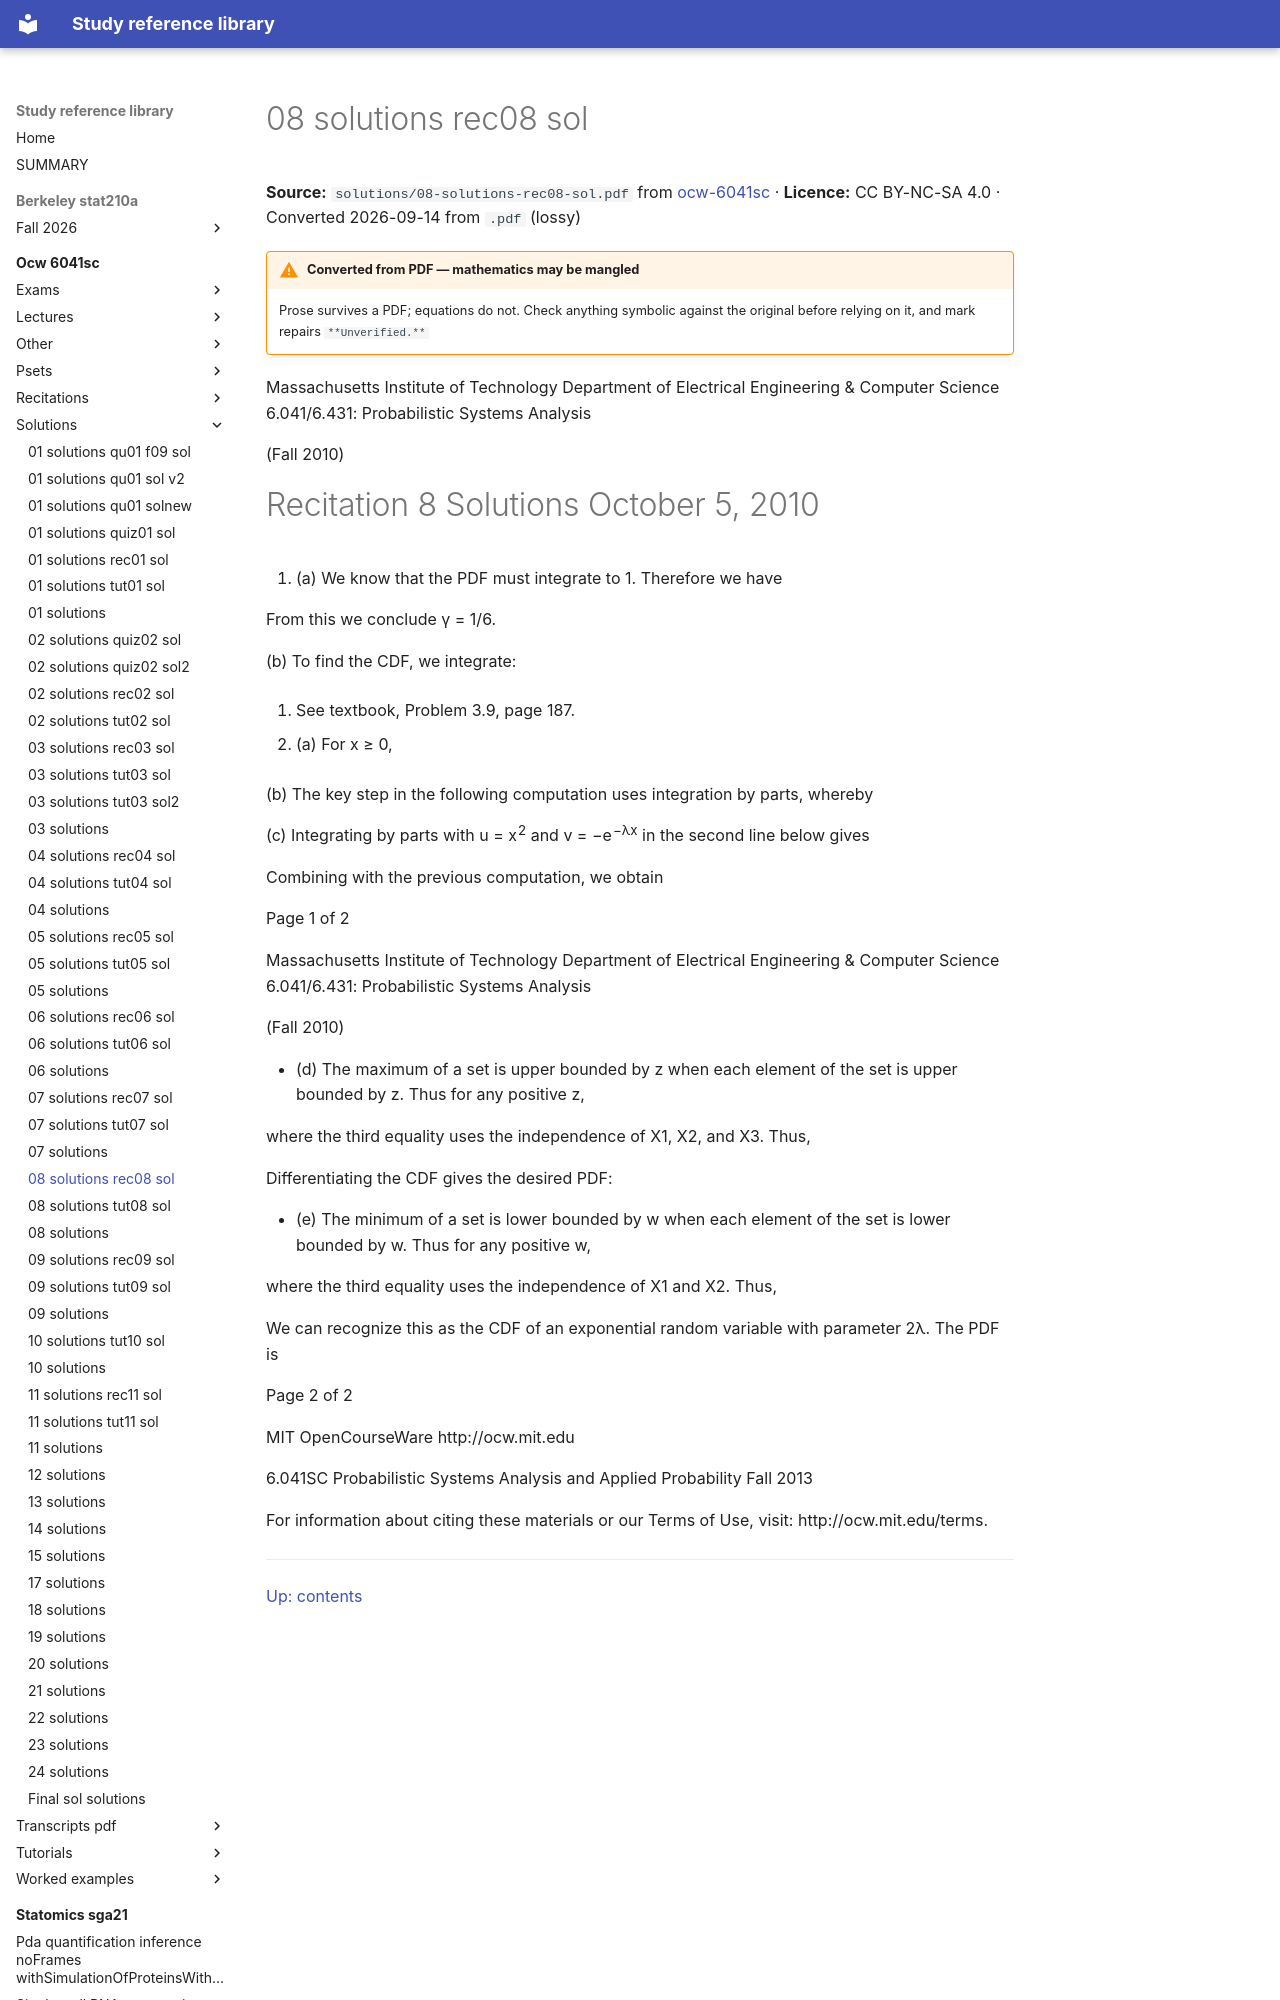

repository: Claptar/knowledge-base-library · page: ocw-6041sc/solutions/08-solutions-rec08-sol/index.html · generator: mkdocs

---
title: 08 solutions rec08 sol
source: https://ocw.mit.edu/courses/6-041sc-probabilistic-systems-analysis-and-applied-probability-fall-2013/
source_file: sources/ocw-6041sc/solutions/08-solutions-rec08-sol.pdf
licence: CC BY-NC-SA 4.0
route: pdf
fidelity: lossy
converted: '2026-09-14'
---

# 08 solutions rec08 sol

**Source:** `solutions/08-solutions-rec08-sol.pdf` from [ocw-6041sc](https://ocw.mit.edu/courses/6-041sc-probabilistic-systems-analysis-and-applied-probability-fall-2013/) · **Licence:** CC BY-NC-SA 4.0 · Converted 2026-09-14 from `.pdf` (lossy)

!!! warning "Converted from PDF — mathematics may be mangled"
    Prose survives a PDF; equations do not. Check anything symbolic against the
    original before relying on it, and mark repairs `**Unverified.**`

Massachusetts Institute of Technology Department of Electrical Engineering & Computer Science 6.041/6.431: Probabilistic Systems Analysis

(Fall 2010)
